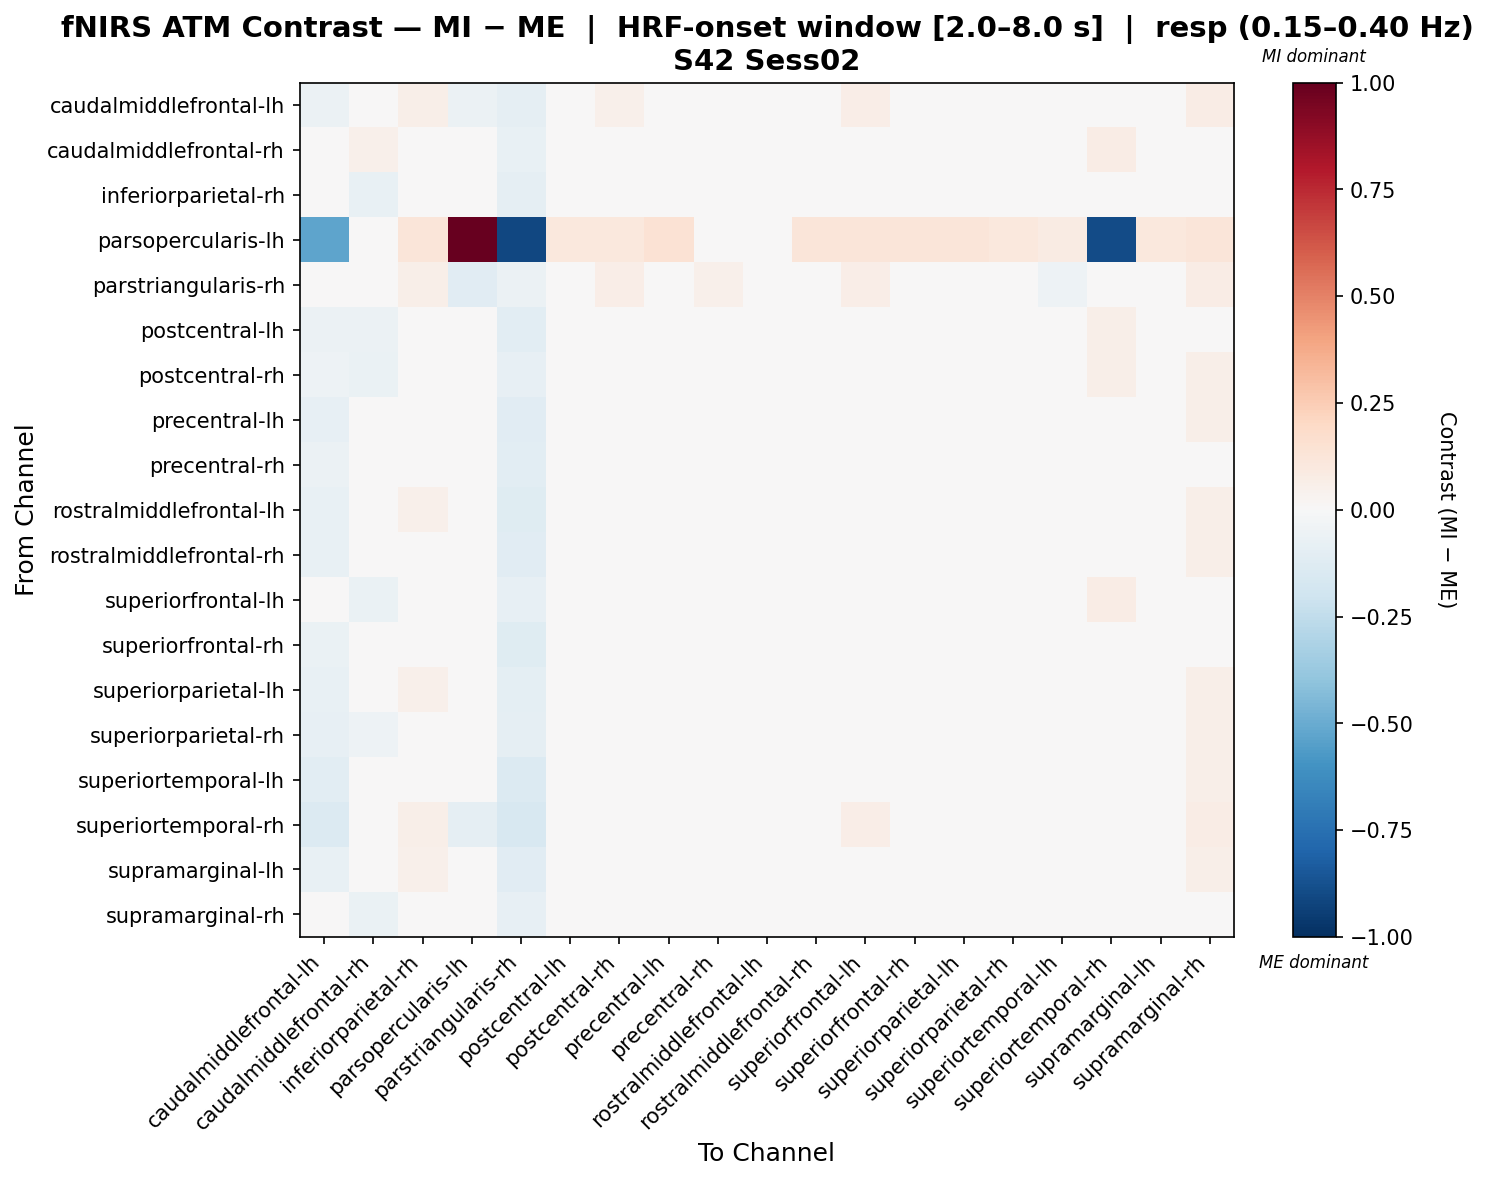

Source data for this figure (header and first rows):
, caudalmiddlefrontal-lh, caudalmiddlefrontal-rh, inferiorparietal-rh, parsopercularis-lh, parstriangularis-rh, postcentral-lh, postcentral-rh, precentral-lh, precentral-rh, rostralmiddlefrontal-lh, rostralmiddlefrontal-rh, superiorfrontal-lh, superiorfrontal-rh, superiorparietal-lh, superiorparietal-rh, superiortemporal-lh, superiortemporal-rh, supramarginal-lh, supramarginal-rh
caudalmiddlefrontal-lh, -0.0583, -0.02678, 0.05688, -0.05975, -0.09237, 0.001679, 0.05277, -0.005019, 0.02387, -0.01947, 0.02624, 0.07024, 0.009871, -0.006964, 0.02086, -0.03756, -0.01065, -0.01667, 0.07111
caudalmiddlefrontal-rh, -0.04579, 0.05096, 0.02953, 0.0, -0.07372, -0.02673, -0.01846, 0.002623, 0.006457, -0.001765, 0.00439, -0.009686, 0.006501, -0.01864, 0.0005119, -0.0001631, 0.07202, -0.02673, 0.04869
inferiorparietal-rh, -0.04028, -0.07084, -0.006177, 0.03493, -0.09285, 0.002555, 0.008376, 0.03021, 0.004134, 0.02294, 0.02496, -0.009976, 0.01611, -0.004745, 0.03501, 0.005844, 0.04243, -0.008088, 0.005466
parsopercularis-lh, -0.5279, 0.0412, 0.1236, 1.0, -0.9075, 0.103, 0.103, 0.1442, -0.04669, -0.04669, 0.1236, 0.1236, 0.1236, 0.1236, 0.103, 0.08239, -0.8925, 0.103, 0.1236
parstriangularis-rh, -0.02324, -0.0002526, 0.0577, -0.1118, -0.05605, 0.004183, 0.06816, -0.02692, 0.05134, -0.03352, 0.02252, 0.06872, -0.002417, -0.03352, 0.0176, -0.05099, 0.006065, -0.03214, 0.07454
postcentral-lh, -0.06217, -0.06063, 0.03983, 0.02985, -0.1046, -0.004512, -0.005605, 0.02046, 0.003013, 0.01289, 0.001955, 0.006508, 0.01715, -0.006231, 0.02408, -0.003796, 0.05506, -0.01161, 0.04836
postcentral-rh, -0.05122, -0.06277, 0.04378, 0.0248, -0.0829, -0.01086, 0.02302, -0.01083, 0.01892, -0.0009222, 0.01296, 0.02984, 0.006456, -0.0218, 0.008973, -0.0206, 0.06245, -0.02548, 0.05618
precentral-lh, -0.08127, -0.04058, 0.04886, 0.03714, -0.1118, 3.5058933481873446e-05, 0.0006278, 0.018, -0.009846, 0.021, -0.0004661, 0.02206, 0.01815, -0.02066, 0.01667, 0.01562, 0.03231, -0.02295, 0.05711
precentral-rh, -0.05805, -0.03887, 0.03525, 0.01486, -0.1021, 0.001512, 0.02117, 0.004827, 0.006459, -0.01064, 0.0164, 0.03729, 0.01531, -0.02415, 0.01113, -0.003084, 0.03852, -0.01319, 0.04742
rostralmiddlefrontal-lh, -0.07696, -0.03858, 0.05047, 0.0184, -0.1239, 0.002282, -0.002575, 0.024, -0.01388, 0.004034, 0.003701, 0.0147, 0.01744, 0.009139, 0.01849, 0.01744, 0.02979, -0.008896, 0.05487
rostralmiddlefrontal-rh, -0.07483, -0.04132, 0.04885, 0.02763, -0.1104, 0.006847, 0.01807, -0.0008642, -0.002361, -0.0007785, 0.002202, 0.02957, 0.01641, -0.01744, 0.01799, 0.002168, 0.04604, -0.02455, 0.05674
superiorfrontal-lh, -0.03647, -0.0673, 0.02398, 0.0282, -0.08467, -0.02555, 0.01535, 0.01272, 0.009263, 0.005499, 0.0002735, -0.002213, -0.004521, -0.01079, 0.03225, 0.005159, 0.07299, -0.01226, 0.0381
superiorfrontal-rh, -0.0703, -0.04065, 0.0384, 0.02975, -0.1225, -0.008834, 0.005933, 0.02226, 0.002153, 0.01343, 0.00234, 0.009881, 0.01957, -0.009187, 0.0169, 0.01237, 0.04647, -0.01489, 0.0469
superiorparietal-lh, -0.07688, -0.04208, 0.05131, 0.03115, -0.1012, 7.464581944510544e-06, 0.0004168, 0.01214, -0.008383, 0.01512, -0.002464, 0.0191, 0.006142, -0.01205, 0.0173, 0.008841, 0.03936, -0.01803, 0.06021
superiorparietal-rh, -0.08116, -0.05059, 0.04932, 0.02888, -0.09113, -0.002714, 0.0105, 0.007415, 0.01064, 0.004702, 0.01207, 0.0175, 0.0169, -0.01088, 0.00744, -0.01131, 0.04345, -0.01863, 0.05758
superiortemporal-lh, -0.1066, -0.01843, 0.04898, 0.02054, -0.1399, -0.0003714, -0.002612, 0.02106, 0.01319, 0.01421, -0.00448, 0.007455, 0.01301, 0.001219, 0.001718, 0.04593, 0.03651, -0.007219, 0.05583
superiortemporal-rh, -0.1364, -0.01863, 0.06227, -0.08835, -0.1607, 0.02239, 0.02524, 0.03446, 0.02581, 0.01371, 0.03095, 0.06393, 0.02934, 0.009585, 0.03502, 0.0111, -0.04203, 0.01074, 0.0715
supramarginal-lh, -0.07351, -0.04936, 0.05252, 0.02624, -0.1103, 0.00705, 0.002296, 0.004257, -0.008061, 0.01707, -0.006045, 0.02973, 0.01297, -0.008285, 0.02754, -0.0009575, 0.03585, -0.02024, 0.06127
supramarginal-rh, -0.03615, -0.06894, -0.007261, 0.03383, -0.08574, -0.005913, 0.008121, 0.02504, 0.01516, 0.01386, 0.02867, 0.00188, 0.007503, 0.004517, 0.02986, -0.000822, 0.0405, -0.008084, 0.003985
